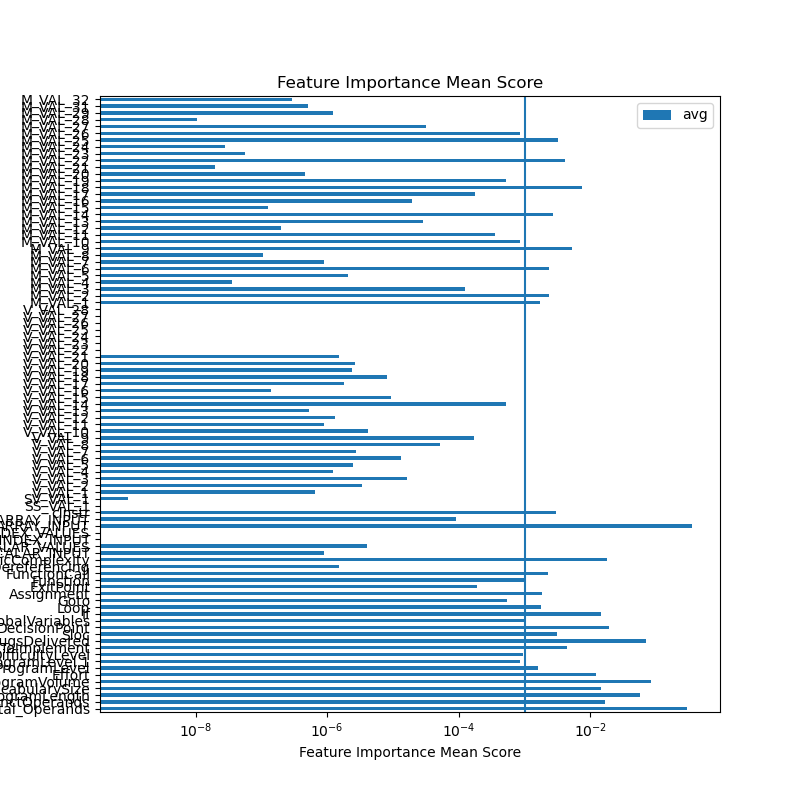

The data file committed next to this chart (first rows):
feature	ExtraTreesRegressor	GradientBoostingRegressor	AdaBoostRegressor	RandomForestRegressor	sum	avg
Total_Operands	0.1029	0.3577	0.596	0.1006	1.157	0.2893
DistinctOperands	0.05953	0.002556	0.0001561	0.003814	0.06606	0.01651
ProgramLength	0.04938	0.03871	0.02786	0.1128	0.2287	0.05718
VocabularySize	0.05761	0.0006881	7.50968266327921e-06	7.385019924655223e-05	0.05838	0.0146
ProgramVolume	0.08064	0.04525	0.05034	0.161	0.3372	0.08429
Effort	0.0404	0.006903	0.0	0.001628	0.04893	0.01223
ProgramLevel	0.006451	5.721825973686261e-07	0.0	9.866668965933616e-07	0.006453	0.001613
ProgramLevel.1	0.003412	4.503262215411268e-07	0.0	1.5708136659260295e-06	0.003414	0.0008534
DifficultyLevel	0.002603	5.6809703958021965e-05	0.001083	4.667805001292656e-06	0.003748	0.0009369
TimeToImplement	0.01483	0.001011	0.0	0.001501	0.01734	0.004336
BugsDelivered	0.08138	0.04881	0.03313	0.1214	0.2847	0.07118
Sloc	0.01248	1.1867515617002123e-05	0.0	3.625395467430792e-06	0.0125	0.003124
DecisionPoint	0.01178	0.006085	0.05746	5.3513943859957464e-05	0.07538	0.01884
GlobalVariables	0.003667	0.0001613	1.6305446520085206e-05	8.950788566384785e-05	0.003934	0.0009836
If	0.01164	0.0009363	0.04529	4.574594525260093e-05	0.05791	0.01448
Loop	0.007017	1.1809028013570477e-05	0.0	2.7063368752628757e-06	0.007031	0.001758
Goto	0.002136	1.4628631658645241e-05	0.0	1.7565305252664744e-05	0.002168	0.0005421
Assignment	0.007288	6.354768961824752e-05	0.0	4.183031494185445e-06	0.007356	0.001839
ExitPoint	0.0006915	3.7524687507861434e-05	0.0	2.5885948514129067e-05	0.000755	0.0001887
Function	0.003715	0.0001719	0.0	3.92748512991295e-05	0.003926	0.0009816
FunctionCall	0.008892	8.192661671604102e-05	0.0	3.1159713720013704e-05	0.009005	0.002251
PointerDereferencing	5.876126899171051e-06	0.0	0.0	2.65994947434216e-07	6.142121846605268e-06	1.535530461651317e-06
CyclomaticComplexity	0.02687	0.0009399	0.04456	4.726431142165563e-05	0.07242	0.01811
SCALAR_INPUT	3.548028072269789e-06	0.0	0.0	0.0	3.548028072269789e-06	8.870070180674472e-07
RANGE_SCALAR_VALUES	1.6275044366367926e-05	0.0	0.0	0.0	1.6275044366367926e-05	4.0687610915919815e-06
SCALAR_INDEX_INPUT	0.0	0.0	0.0	0.0	0.0	0.0
RANGE_SCALAR_INDEX_VALUES	0.0	0.0	0.0	0.0	0.0	0.0
ARRAY_INPUT	0.2991	0.4795	0.1248	0.4879	1.391	0.3478
RANGE_ARRAY_INPUT	0.0003541	5.0330210057544165e-06	0.0	2.187605169183432e-06	0.0003613	9.033509785756086e-05
cInstr	0.01144	0.0005131	0.0	1.939432518642042e-05	0.01197	0.002993
SS_VAL_1	0.0	0.0	0.0	0.0	0.0	0.0
SV_VAL_1	0.0	3.781611356148995e-09	0.0	0.0	3.781611356148995e-09	9.454028390372487e-10
V_VAL_1	4.1252765060528784e-07	6.38776904280043e-08	0.0	2.122405276868832e-06	2.5988106179021243e-06	6.497026544755311e-07
V_VAL_2	1.1529300144509985e-05	6.564710683738871e-09	0.0	2.1019036535939943e-06	1.3637768508787718e-05	3.4094421271969296e-06
V_VAL_3	6.40561636349994e-05	1.6874142102834487e-08	0.0	1.7889857837868232e-06	6.586202356088907e-05	1.6465505890222267e-05
V_VAL_4	2.8629522344611143e-06	2.749561764980829e-07	0.0	1.8372184333865528e-06	4.97512684434575e-06	1.2437817110864375e-06
V_VAL_5	8.15822858005579e-06	0.0	0.0	1.8716737628604975e-06	1.0029902342916287e-05	2.5074755857290717e-06
V_VAL_6	5.0513082971499573e-05	2.667122779528472e-08	0.0	1.637755774646328e-06	5.217750997394119e-05	1.3044377493485297e-05
V_VAL_7	9.321978968467768e-06	1.9040050304054308e-08	0.0	1.723865586985622e-06	1.1064884605757444e-05	2.766221151439361e-06
V_VAL_8	0.0002053	1.7526432381704992e-07	0.0	1.1427157900448582e-06	0.0002066	5.16506000072868e-05
V_VAL_9	0.0006825	7.006450453793456e-08	0.0	1.4481539886972554e-06	0.000684	0.000171
V_VAL_10	1.5442587135568302e-05	2.3362824793919074e-08	0.0	1.2184558284776352e-06	1.6684405788839855e-05	4.171101447209964e-06
V_VAL_11	2.610426083982121e-06	5.0910968663407044e-11	0.0	9.399967197942293e-07	3.5504737147450136e-06	8.876184286862534e-07
V_VAL_12	4.115473410478078e-06	2.3083147637566792e-07	0.0	8.289884750553047e-07	5.17529336190905e-06	1.2938233404772626e-06
V_VAL_13	1.0994738977889905e-06	5.2234502604987616e-08	0.0	9.879320828316112e-07	2.1396404832255897e-06	5.349101208063974e-07
V_VAL_14	0.002095	0.0	0.0	6.533407829767718e-07	0.002095	0.0005238
V_VAL_15	3.632663846158817e-05	0.0	0.0	4.5820259113453333e-07	3.6784841052722705e-05	9.196210263180676e-06
V_VAL_16	0.0	1.8230137561842426e-08	0.0	5.419542821320749e-07	5.601844196939173e-07	1.4004610492347933e-07
V_VAL_17	7.026036746288139e-06	0.0	0.0	1.4247433735909892e-07	7.168511083647238e-06	1.7921277709118095e-06
V_VAL_18	3.2075431698868277e-05	0.0	0.0	6.003178416938474e-07	3.2675749540562126e-05	8.168937385140531e-06
V_VAL_19	9.282450067740506e-06	0.0	0.0	1.9761897637625077e-07	9.480069044116757e-06	2.370017261029189e-06
V_VAL_20	0.0	1.0425805107855254e-05	0.0	6.45154534935463e-08	1.04903205613488e-05	2.6225801403372e-06
V_VAL_21	6.126096386519268e-06	0.0	0.0	0.0	6.126096386519268e-06	1.531524096629817e-06
V_VAL_22	0.0	0.0	0.0	0.0	0.0	0.0
V_VAL_23	0.0	0.0	0.0	0.0	0.0	0.0
V_VAL_24	0.0	0.0	0.0	0.0	0.0	0.0
V_VAL_25	0.0	0.0	0.0	0.0	0.0	0.0
V_VAL_26	0.0	0.0	0.0	0.0	0.0	0.0
V_VAL_27	0.0	0.0	0.0	0.0	0.0	0.0
V_VAL_28	0.0	0.0	0.0	0.0	0.0	0.0
... 31 more rows
